Photos from the image-classification dataset "cls" in the GitHub repository mengzhuo-k/pcb-inspector. Its 7 classes are: damaged component, excess solder, good solder, misaligned component, missing component, poor solder, solder bridge.

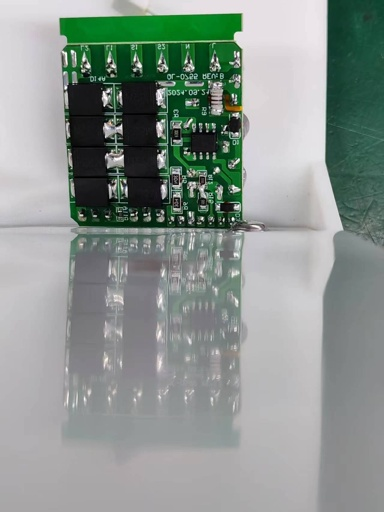
Label: good solder

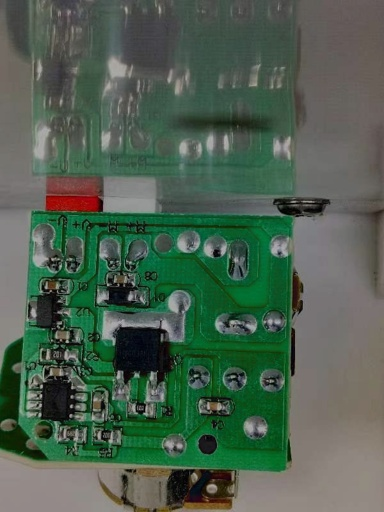
Label: missing component

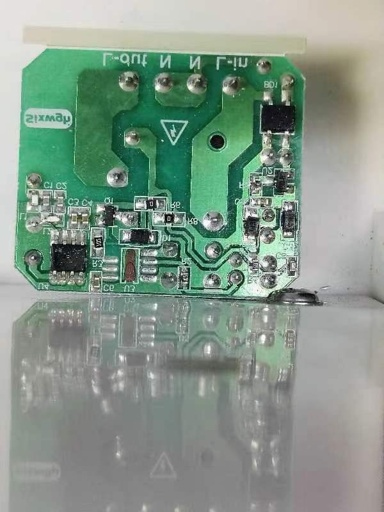
Label: misaligned component

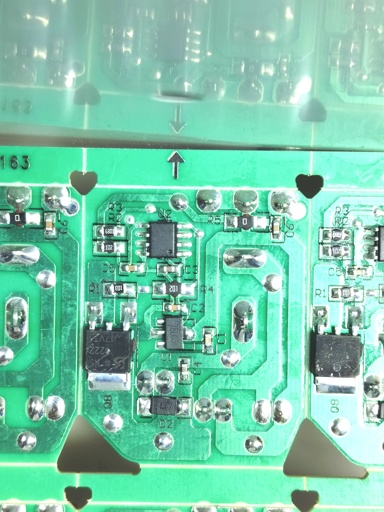
Label: damaged component

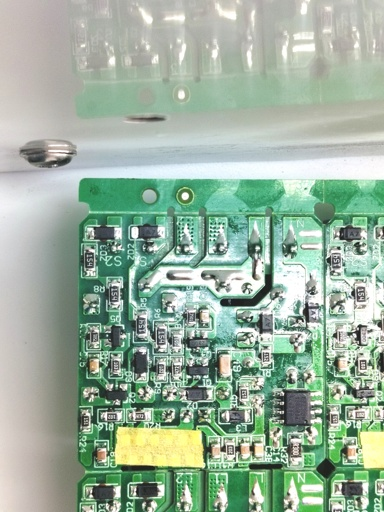
Label: excess solder

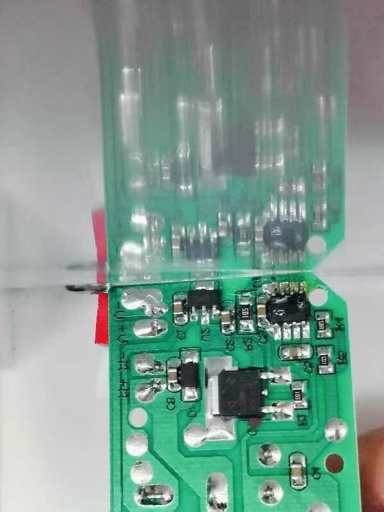
Label: poor solder
